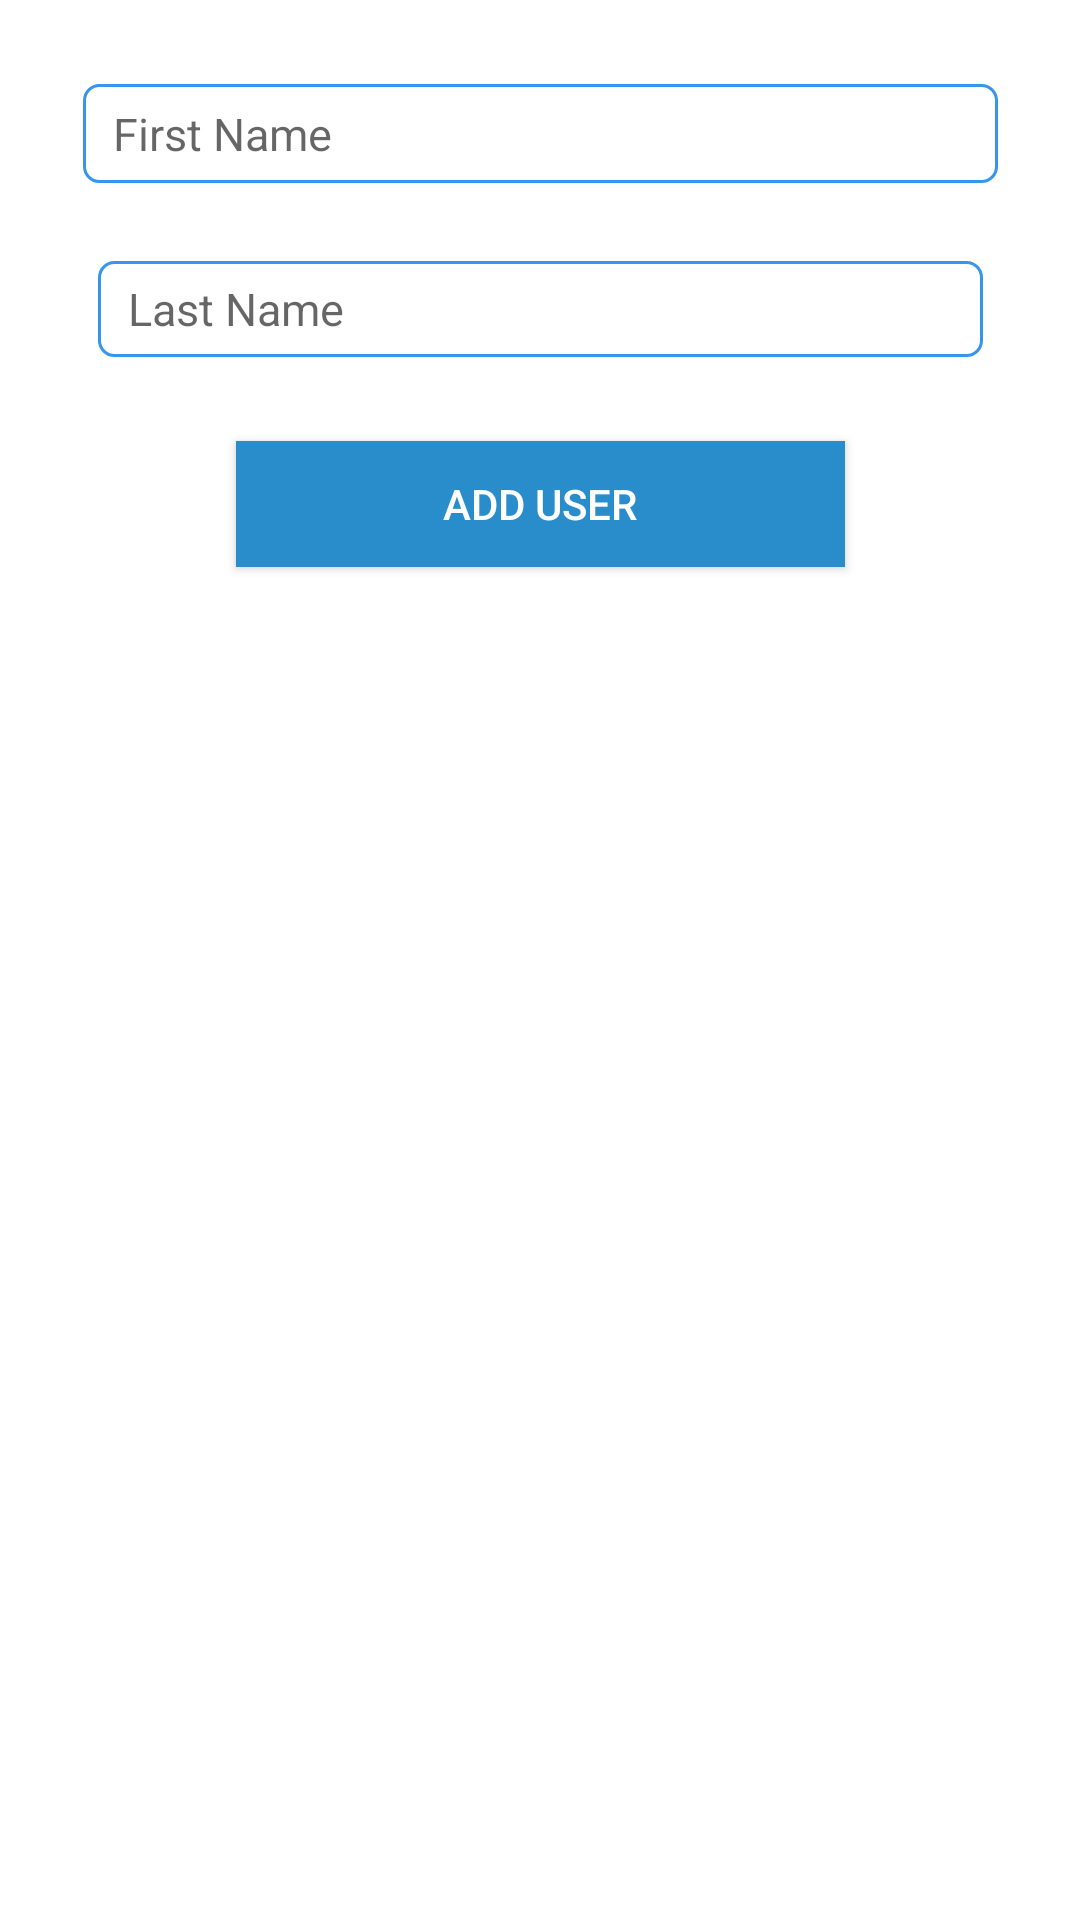

Write the Android layout XML for this screen, with the resource values it uses.
<!-- AndroidManifest.xml: application theme AppTheme -->
<!-- res/layout/add_user_layout.xml -->
<?xml version="1.0" encoding="utf-8"?>
<androidx.constraintlayout.widget.ConstraintLayout xmlns:android="http://schemas.android.com/apk/res/android"
    xmlns:app="http://schemas.android.com/apk/res-auto"
    xmlns:tools="http://schemas.android.com/tools"
    android:layout_width="match_parent"
    android:layout_margin="20dp"
    android:paddingBottom="20dp"
    android:layout_height="wrap_content">

    <EditText
        android:id="@+id/firstName"
        android:layout_width="305dp"
        android:layout_height="49dp"
        android:layout_marginTop="20dp"
        android:background="@drawable/bg"
        android:fontFamily="sans-serif"
        android:hint="First Name"
        android:inputType="text"
        android:padding="10dp"
        android:textSize="15sp"
        app:layout_constraintEnd_toEndOf="parent"
        app:layout_constraintStart_toStartOf="parent"
        app:layout_constraintTop_toTopOf="parent" />

    <EditText
        android:id="@+id/lastName"
        android:layout_width="295dp"
        android:layout_height="48dp"
        android:layout_marginTop="10dp"
        android:background="@drawable/bg"
        android:fontFamily="sans-serif"
        android:hint="Last Name"
        android:inputType="text"
        android:padding="10dp"
        android:textSize="15sp"
        app:layout_constraintEnd_toEndOf="parent"
        app:layout_constraintStart_toStartOf="parent"
        app:layout_constraintTop_toBottomOf="@+id/firstName" />


    <Button
        android:id="@+id/btnAdd"
        android:layout_width="203dp"
        android:layout_height="42dp"
        android:layout_marginTop="20dp"
        android:background="#298DCC"
        android:text="Add User"
        android:textColor="#ffffff"

        app:layout_constraintEnd_toEndOf="parent"
        app:layout_constraintStart_toStartOf="parent"
        app:layout_constraintTop_toBottomOf="@+id/lastName" />


</androidx.constraintlayout.widget.ConstraintLayout>
<!-- resources referenced by this layout -->
<resources>
  <!-- drawable bg (drawable) -->
  <?xml version="1.0" encoding="utf-8"?>
  <layer-list xmlns:android="http://schemas.android.com/apk/res/android">
      <item android:top="8dp" android:bottom="8dp">
          <shape>
  
              <corners android:radius="2dp"/>
              <stroke
                  android:width="1dp"
                  android:color="#3795EB" />
              <corners
                  android:bottomLeftRadius="5dp"
                  android:bottomRightRadius="5dp"
                  android:topLeftRadius="5dp"
                  android:topRightRadius="5dp" />
          </shape>
  
      </item>
  </layer-list>
</resources>
